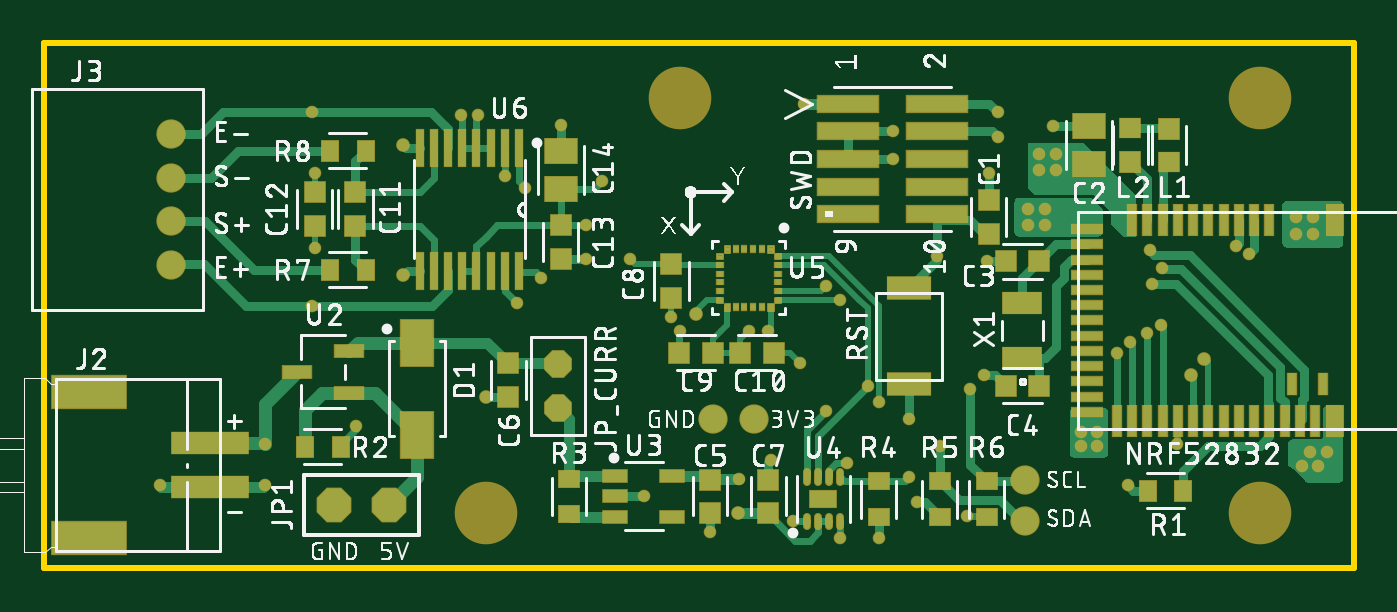
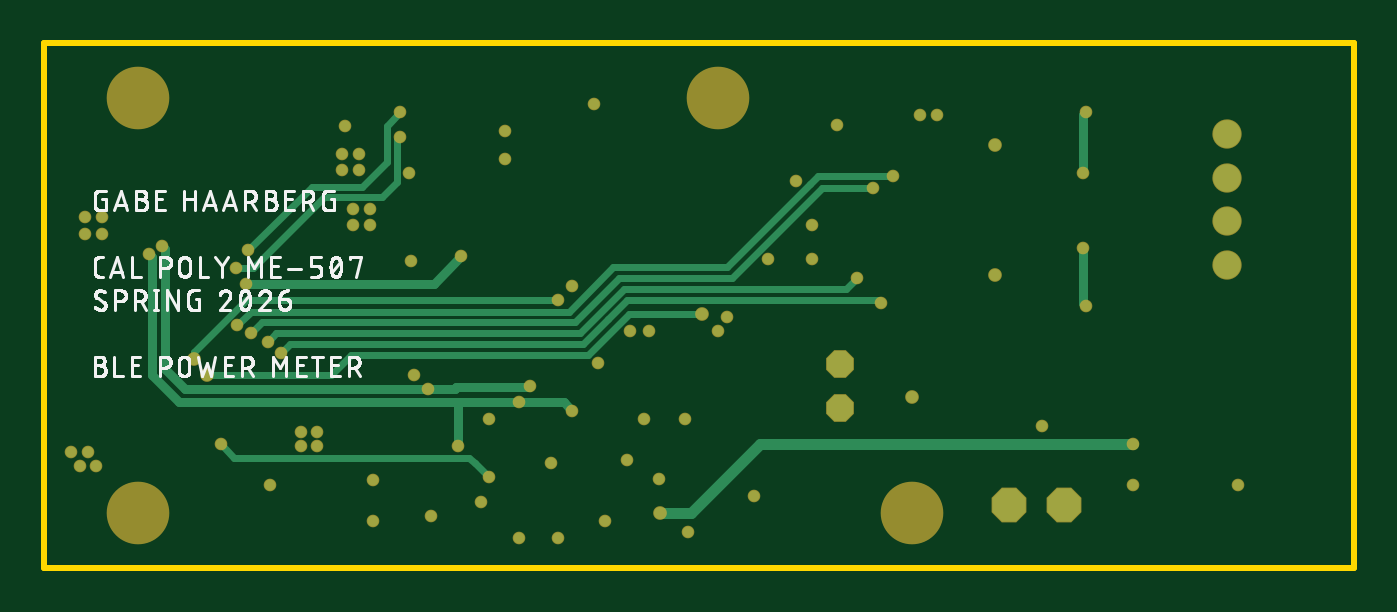
Circuit board: 8 layer files. Board 60.2 x 24.1 mm.
- bottom_copper: copper_bottom_l4.gbr (4529 bytes)
- top_copper: copper_top_l1.gbr (20204 bytes)
- outline: profile.gbr (239 bytes)
- bottom_silk: silkscreen_bottom.gbr (55086 bytes)
- top_silk: silkscreen_top.gbr (185367 bytes)
- bottom_mask: soldermask_bottom.gbr (2345 bytes)
- top_mask: soldermask_top.gbr (7629 bytes)
- paste: solderpaste_top.gbr (6236 bytes)

=== bottom_copper: copper_bottom_l4.gbr ===
G04 EAGLE Gerber RS-274X export*
G75*
%MOMM*%
%FSLAX34Y34*%
%LPD*%
%INBottom Copper*%
%IPPOS*%
%AMOC8*
5,1,8,0,0,1.08239X$1,22.5*%
G01*
G04 Define Apertures*
%ADD10P,1.64956X8X202.5*%
%ADD11P,1.29887X8X292.5*%
%ADD12C,1.270000*%
%ADD13C,0.503200*%
%ADD14C,0.406400*%
%ADD15C,0.304800*%
%ADD16C,0.553200*%
%ADD17C,0.508000*%
D10*
X158750Y29210D03*
X133350Y29210D03*
D11*
X236220Y93820D03*
X236220Y73820D03*
D12*
X58420Y199390D03*
X58420Y179390D03*
X58420Y159390D03*
X58420Y139390D03*
D13*
X509270Y130810D03*
D14*
X422910Y130810D01*
X410210Y143510D01*
D13*
X410210Y143510D03*
X438150Y209550D03*
X508000Y146050D03*
D15*
X478790Y175260D01*
X455930Y175260D01*
X444500Y186690D01*
X444500Y203200D01*
X438150Y209550D01*
D13*
X452120Y157480D03*
X459740Y157480D03*
X452120Y165100D03*
X575310Y161290D03*
X582930Y161290D03*
X582930Y153670D03*
X575310Y153670D03*
X463550Y203200D03*
X433070Y140970D03*
X589280Y53340D03*
X581660Y53340D03*
X585470Y46990D03*
X389890Y187960D03*
X389890Y200660D03*
X53340Y38100D03*
X101600Y38100D03*
X275590Y33020D03*
X334010Y49530D03*
X143510Y65302D03*
X191770Y208280D03*
X199390Y208280D03*
X344170Y21590D03*
X365760Y13970D03*
X288290Y115570D03*
X292100Y109220D03*
X306070Y16510D03*
X248920Y142240D03*
X577850Y46990D03*
X459740Y165100D03*
X476250Y62714D03*
X483870Y62714D03*
X431800Y88900D03*
X368946Y48382D03*
X237490Y203684D03*
D16*
X165100Y194310D03*
X203200Y78740D03*
D13*
X359410Y129540D03*
X332740Y109220D03*
X347221Y94491D03*
X307340Y68580D03*
X124460Y181610D03*
D14*
X124460Y208280D02*
X123190Y209550D01*
X124460Y208280D02*
X124460Y181610D01*
D13*
X123190Y209550D03*
X397510Y68580D03*
X476250Y56364D03*
X483870Y56364D03*
X434340Y181610D03*
X438150Y198120D03*
D15*
X446532Y170688D02*
X473202Y170688D01*
D13*
X513741Y138152D03*
D15*
X505738Y138152D02*
X473202Y170688D01*
X505738Y138152D02*
X513741Y138152D01*
X446532Y170688D02*
X439650Y177570D01*
X439650Y196620D02*
X438150Y198120D01*
X439650Y196620D02*
X439650Y177570D01*
D13*
X349250Y213360D03*
X248920Y157480D03*
X256540Y177800D03*
X383540Y13970D03*
X424180Y24130D03*
X269240Y142240D03*
X323850Y109220D03*
X457200Y190500D03*
X464820Y190500D03*
X464820Y182880D03*
X457200Y182880D03*
D16*
X165100Y134620D03*
D13*
X319585Y41095D03*
X326390Y68580D03*
X124460Y147320D03*
D14*
X124460Y121920D01*
X123190Y120650D01*
D13*
X123190Y120650D03*
X401196Y30356D03*
X497840Y38100D03*
X101600Y57150D03*
D17*
X203738Y57150D01*
D16*
X318770Y25400D03*
D17*
X273050Y57150D02*
X203738Y57150D01*
X273050Y57150D02*
X304800Y25400D01*
X318770Y25400D01*
D13*
X450850Y21590D03*
D14*
X411480Y76200D02*
X539750Y76200D01*
X411480Y76200D02*
X383540Y76200D01*
X363220Y76200D01*
X359410Y72390D01*
D13*
X359410Y72390D03*
X383540Y76200D03*
D14*
X539750Y76200D02*
X552450Y88900D01*
D13*
X553608Y144248D03*
D14*
X552450Y143090D01*
X552450Y88900D01*
D13*
X411480Y56364D03*
D14*
X411480Y76200D01*
D13*
X450850Y40640D03*
D14*
X537210Y82550D02*
X546100Y91440D01*
X537210Y82550D02*
X425450Y82550D01*
D13*
X425450Y82550D03*
X378460Y83542D03*
D14*
X413033Y82550D02*
X425450Y82550D01*
X413033Y82550D02*
X412525Y83058D01*
X378944Y83058D01*
X378460Y83542D01*
D13*
X547461Y148058D03*
D14*
X546100Y146697D01*
X546100Y91440D01*
D13*
X228600Y133350D03*
D15*
X233680Y128270D01*
X495300Y107950D02*
X499110Y104140D01*
D13*
X499110Y104140D03*
D15*
X335396Y128270D02*
X233680Y128270D01*
X355716Y107950D02*
X495300Y107950D01*
X355716Y107950D02*
X335396Y128270D01*
X501650Y113030D02*
X506730Y107950D01*
D13*
X506730Y107950D03*
X220980Y174776D03*
D15*
X244324Y174776D01*
X285750Y133350D01*
X337704Y133350D01*
X358024Y113030D01*
X501650Y113030D01*
D13*
X217170Y121920D03*
D15*
X218440Y123190D02*
X334010Y123190D01*
X218440Y123190D02*
X217170Y121920D01*
X334010Y123190D02*
X342900Y114300D01*
X354330Y102870D01*
D13*
X492760Y99060D03*
D15*
X488950Y102870D02*
X354330Y102870D01*
X488950Y102870D02*
X492760Y99060D01*
D13*
X397510Y41910D03*
D15*
X403860Y48260D01*
X406400Y50800D01*
X514350Y50800D01*
X520700Y57150D01*
D13*
X520700Y57150D03*
X212090Y180340D03*
D15*
X246380Y180340D01*
X250190Y176530D01*
X288290Y138430D01*
X326390Y138430D01*
X340360Y138430D01*
X506960Y117880D02*
X513080Y111760D01*
D13*
X513080Y111760D03*
D15*
X506960Y117880D02*
X360910Y117880D01*
X340360Y138430D01*
D16*
X299720Y116840D03*
D15*
X461010Y97790D02*
X469900Y88900D01*
X527050Y88900D01*
D16*
X527050Y88900D03*
D15*
X461010Y97790D02*
X352033Y97790D01*
X332983Y116840D02*
X299720Y116840D01*
X332983Y116840D02*
X352033Y97790D01*
D13*
X365760Y123190D03*
D16*
X533159Y96279D03*
D15*
X533159Y99191D01*
X509160Y123190D01*
X365760Y123190D01*
M02*

=== top_copper: copper_top_l1.gbr (20204 bytes, source omitted) ===
=== outline: profile.gbr ===
G04 EAGLE Gerber RS-274X export*
G75*
%MOMM*%
%FSLAX34Y34*%
%LPD*%
%IN*%
%IPPOS*%
%AMOC8*
5,1,8,0,0,1.08239X$1,22.5*%
G01*
G04 Define Apertures*
%ADD10C,0.254000*%
D10*
X0Y0D02*
X601980Y0D01*
X601980Y241300D01*
X0Y241300D01*
X0Y0D01*
M02*

=== bottom_silk: silkscreen_bottom.gbr (55086 bytes, source omitted) ===
=== top_silk: silkscreen_top.gbr (185367 bytes, source omitted) ===
=== bottom_mask: soldermask_bottom.gbr ===
G04 EAGLE Gerber RS-274X export*
G75*
%MOMM*%
%FSLAX34Y34*%
%LPD*%
%INSoldermask Bottom*%
%IPPOS*%
%AMOC8*
5,1,8,0,0,1.08239X$1,22.5*%
G01*
G04 Define Apertures*
%ADD10C,2.876200*%
%ADD11P,1.73204X8X202.5*%
%ADD12P,1.38135X8X292.5*%
%ADD13C,1.346200*%
%ADD14C,0.579400*%
%ADD15C,0.629400*%
D10*
X203200Y25400D03*
X558800Y215900D03*
X292100Y215900D03*
X558800Y25400D03*
D11*
X158750Y29210D03*
X133350Y29210D03*
D12*
X236220Y93820D03*
X236220Y73820D03*
D13*
X58420Y199390D03*
X58420Y179390D03*
X58420Y159390D03*
X58420Y139390D03*
D14*
X509270Y130810D03*
X410210Y143510D03*
X438150Y209550D03*
X508000Y146050D03*
X452120Y157480D03*
X459740Y157480D03*
X452120Y165100D03*
X575310Y161290D03*
X582930Y161290D03*
X582930Y153670D03*
X575310Y153670D03*
X463550Y203200D03*
X433070Y140970D03*
X589280Y53340D03*
X581660Y53340D03*
X585470Y46990D03*
X389890Y187960D03*
X389890Y200660D03*
X53340Y38100D03*
X101600Y38100D03*
X275590Y33020D03*
X334010Y49530D03*
X143510Y65302D03*
X191770Y208280D03*
X199390Y208280D03*
X344170Y21590D03*
X365760Y13970D03*
X288290Y115570D03*
X292100Y109220D03*
X306070Y16510D03*
X248920Y142240D03*
X577850Y46990D03*
X459740Y165100D03*
X476250Y62714D03*
X483870Y62714D03*
X431800Y88900D03*
X368946Y48382D03*
X237490Y203684D03*
D15*
X165100Y194310D03*
X203200Y78740D03*
D14*
X359410Y129540D03*
X332740Y109220D03*
X347221Y94491D03*
X307340Y68580D03*
X124460Y181610D03*
X123190Y209550D03*
X397510Y68580D03*
X476250Y56364D03*
X483870Y56364D03*
X434340Y181610D03*
X438150Y198120D03*
X513741Y138152D03*
X349250Y213360D03*
X248920Y157480D03*
X256540Y177800D03*
X383540Y13970D03*
X424180Y24130D03*
X269240Y142240D03*
X323850Y109220D03*
X457200Y190500D03*
X464820Y190500D03*
X464820Y182880D03*
X457200Y182880D03*
D15*
X165100Y134620D03*
D14*
X319585Y41095D03*
X326390Y68580D03*
X124460Y147320D03*
X123190Y120650D03*
X401196Y30356D03*
X497840Y38100D03*
X101600Y57150D03*
D15*
X318770Y25400D03*
D14*
X450850Y21590D03*
X359410Y72390D03*
X383540Y76200D03*
X553608Y144248D03*
X411480Y56364D03*
X450850Y40640D03*
X425450Y82550D03*
X378460Y83542D03*
X547461Y148058D03*
X228600Y133350D03*
X499110Y104140D03*
X506730Y107950D03*
X220980Y174776D03*
X217170Y121920D03*
X492760Y99060D03*
X397510Y41910D03*
X520700Y57150D03*
X212090Y180340D03*
X513080Y111760D03*
D15*
X299720Y116840D03*
X527050Y88900D03*
D14*
X365760Y123190D03*
D15*
X533159Y96279D03*
M02*

=== top_mask: soldermask_top.gbr (7629 bytes, source omitted) ===
=== paste: solderpaste_top.gbr ===
G04 EAGLE Gerber RS-274X export*
G75*
%MOMM*%
%FSLAX34Y34*%
%LPD*%
%INSolderpaste Top*%
%IPPOS*%
%AMOC8*
5,1,8,0,0,1.08239X$1,22.5*%
G01*
G04 Define Apertures*
%ADD10R,0.798700X0.973900*%
%ADD11R,2.794000X0.762000*%
%ADD12R,0.970200X0.920900*%
%ADD13R,3.400000X1.500000*%
%ADD14R,3.500000X1.000000*%
%ADD15C,0.273600*%
%ADD16R,1.200000X0.800000*%
%ADD17R,0.973900X0.798700*%
%ADD18R,0.355600X1.676400*%
%ADD19R,1.465300X1.164600*%
%ADD20R,0.400000X1.400000*%
%ADD21R,0.800000X1.400000*%
%ADD22R,1.400000X0.400000*%
%ADD23R,0.400000X1.000000*%
%ADD24R,0.970200X0.900000*%
%ADD25R,0.970200X0.932600*%
%ADD26R,1.803400X0.990600*%
%ADD27R,0.920900X0.970200*%
%ADD28C,0.063500*%
%ADD29R,0.254000X0.304800*%
%ADD30R,0.304800X0.254000*%
%ADD31R,1.100000X0.600000*%
%ADD32R,1.320800X0.558800*%
%ADD33R,1.500000X2.120000*%
%ADD34C,1.270000*%
%ADD35R,2.000000X1.050000*%
D10*
X507121Y35560D03*
X523425Y35560D03*
D11*
X369570Y213360D03*
X410210Y213360D03*
X369570Y200660D03*
X410210Y200660D03*
X369570Y187960D03*
X410210Y187960D03*
X369570Y175260D03*
X410210Y175260D03*
X369570Y162560D03*
X410210Y162560D03*
D12*
X434111Y153544D03*
X434111Y169036D03*
D13*
X20810Y13850D03*
X20810Y80850D03*
D14*
X76310Y57350D03*
X76310Y37350D03*
D15*
X350640Y23626D02*
X350640Y19460D01*
X355640Y19460D02*
X355640Y23626D01*
X360640Y23626D02*
X360640Y19460D01*
X365640Y19460D02*
X365640Y23626D01*
X365640Y39874D02*
X365640Y44040D01*
X360640Y44040D02*
X360640Y39874D01*
X355640Y39874D02*
X355640Y44040D01*
X350640Y44040D02*
X350640Y39874D01*
D16*
X358140Y31750D03*
D17*
X383540Y23598D03*
X383540Y39902D03*
D18*
X218240Y193065D03*
X211740Y193065D03*
X205240Y193065D03*
X198740Y193065D03*
X192240Y193065D03*
X185740Y193065D03*
X179240Y193065D03*
X172740Y193065D03*
X172740Y136677D03*
X179240Y136677D03*
X185740Y136677D03*
X192240Y136677D03*
X198740Y136677D03*
X205240Y136677D03*
X211740Y136677D03*
X218240Y136677D03*
D19*
X237490Y191634D03*
X237490Y174126D03*
D12*
X237490Y142114D03*
X237490Y157606D03*
D20*
X499980Y159830D03*
D21*
X592980Y159830D03*
D20*
X506980Y159830D03*
X513980Y159830D03*
X520980Y159830D03*
X527980Y159830D03*
X534980Y159830D03*
X541980Y159830D03*
X548980Y159830D03*
X555980Y159830D03*
X562980Y159830D03*
D22*
X478980Y155830D03*
X478980Y148830D03*
X478980Y141830D03*
X478980Y134830D03*
X478980Y127830D03*
X478980Y120830D03*
X478980Y113830D03*
X478980Y106830D03*
X478980Y99830D03*
X478980Y92830D03*
X478980Y85830D03*
X478980Y78830D03*
X478980Y71830D03*
D20*
X492980Y67830D03*
X499980Y67830D03*
X506980Y67830D03*
X513980Y67830D03*
X520980Y67830D03*
X527980Y67830D03*
X534980Y67830D03*
X541980Y67830D03*
X548980Y67830D03*
X555980Y67830D03*
X562980Y67830D03*
X569980Y67830D03*
X576980Y67830D03*
X583980Y67830D03*
D21*
X592980Y67830D03*
D23*
X587480Y84830D03*
X573480Y84830D03*
D24*
X499110Y202161D03*
D25*
X499110Y186622D03*
D24*
X516890Y186459D03*
D25*
X516890Y201998D03*
D19*
X480060Y203064D03*
X480060Y185556D03*
D26*
X449580Y96720D03*
X449580Y121720D03*
D27*
X441834Y83820D03*
X457326Y83820D03*
X441834Y140970D03*
X457326Y140970D03*
D28*
X334804Y147892D02*
X332898Y147892D01*
X334804Y147892D02*
X334804Y145478D01*
X332898Y145478D01*
X332898Y147892D01*
X332898Y146081D02*
X334804Y146081D01*
X334804Y146684D02*
X332898Y146684D01*
X332898Y147287D02*
X334804Y147287D01*
X334804Y147890D02*
X332898Y147890D01*
D29*
X329851Y146685D03*
X325850Y146685D03*
X321850Y146685D03*
X317849Y146685D03*
D28*
X314802Y147892D02*
X312896Y147892D01*
X314802Y147892D02*
X314802Y145478D01*
X312896Y145478D01*
X312896Y147892D01*
X312896Y146081D02*
X314802Y146081D01*
X314802Y146684D02*
X312896Y146684D01*
X312896Y147287D02*
X314802Y147287D01*
X314802Y147890D02*
X312896Y147890D01*
X309308Y144304D02*
X309308Y142398D01*
X309308Y144304D02*
X311722Y144304D01*
X311722Y142398D01*
X309308Y142398D01*
X309308Y143001D02*
X311722Y143001D01*
X311722Y143604D02*
X309308Y143604D01*
X309308Y144207D02*
X311722Y144207D01*
D30*
X310515Y139351D03*
X310515Y135350D03*
X310515Y131350D03*
X310515Y127349D03*
D28*
X309308Y124302D02*
X309308Y122396D01*
X309308Y124302D02*
X311722Y124302D01*
X311722Y122396D01*
X309308Y122396D01*
X309308Y122999D02*
X311722Y122999D01*
X311722Y123602D02*
X309308Y123602D01*
X309308Y124205D02*
X311722Y124205D01*
X312896Y118808D02*
X314802Y118808D01*
X312896Y118808D02*
X312896Y121222D01*
X314802Y121222D01*
X314802Y118808D01*
X314802Y119411D02*
X312896Y119411D01*
X312896Y120014D02*
X314802Y120014D01*
X314802Y120617D02*
X312896Y120617D01*
X312896Y121220D02*
X314802Y121220D01*
D29*
X317849Y120015D03*
X321850Y120015D03*
X325850Y120015D03*
X329851Y120015D03*
D28*
X332898Y118808D02*
X334804Y118808D01*
X332898Y118808D02*
X332898Y121222D01*
X334804Y121222D01*
X334804Y118808D01*
X334804Y119411D02*
X332898Y119411D01*
X332898Y120014D02*
X334804Y120014D01*
X334804Y120617D02*
X332898Y120617D01*
X332898Y121220D02*
X334804Y121220D01*
X338392Y122396D02*
X338392Y124302D01*
X338392Y122396D02*
X335978Y122396D01*
X335978Y124302D01*
X338392Y124302D01*
X338392Y122999D02*
X335978Y122999D01*
X335978Y123602D02*
X338392Y123602D01*
X338392Y124205D02*
X335978Y124205D01*
D30*
X337185Y127349D03*
X337185Y131350D03*
X337185Y135350D03*
X337185Y139351D03*
D28*
X338392Y142398D02*
X338392Y144304D01*
X338392Y142398D02*
X335978Y142398D01*
X335978Y144304D01*
X338392Y144304D01*
X338392Y143001D02*
X335978Y143001D01*
X335978Y143604D02*
X338392Y143604D01*
X338392Y144207D02*
X335978Y144207D01*
D12*
X288290Y139826D03*
X288290Y124334D03*
D17*
X411480Y39902D03*
X411480Y23598D03*
X433070Y39902D03*
X433070Y23598D03*
D27*
X307466Y99060D03*
X291974Y99060D03*
X319914Y99060D03*
X335406Y99060D03*
D31*
X262590Y42520D03*
X262590Y33020D03*
X262590Y23520D03*
X288590Y23520D03*
X288590Y42520D03*
D32*
X140208Y80645D03*
X140208Y99695D03*
X116332Y90170D03*
D33*
X171450Y103700D03*
X171450Y61400D03*
D10*
X136422Y55880D03*
X120118Y55880D03*
D12*
X213360Y78614D03*
X213360Y94106D03*
D17*
X241300Y24868D03*
X241300Y41172D03*
D12*
X306070Y25274D03*
X306070Y40766D03*
D10*
X131548Y137160D03*
X147852Y137160D03*
X131548Y191770D03*
X147852Y191770D03*
D12*
X143186Y172846D03*
X143186Y157354D03*
X124460Y172846D03*
X124460Y157354D03*
D34*
X450850Y21590D03*
X450850Y40640D03*
D12*
X332740Y40766D03*
X332740Y25274D03*
D35*
X397510Y128930D03*
X397510Y84430D03*
D34*
X307340Y68580D03*
X326390Y68580D03*
M02*
